Photos from the image-classification dataset "processed_dataset" in the GitHub repository mjocc/ai-to-bi. Its 2 classes are: frame not present, frame present.

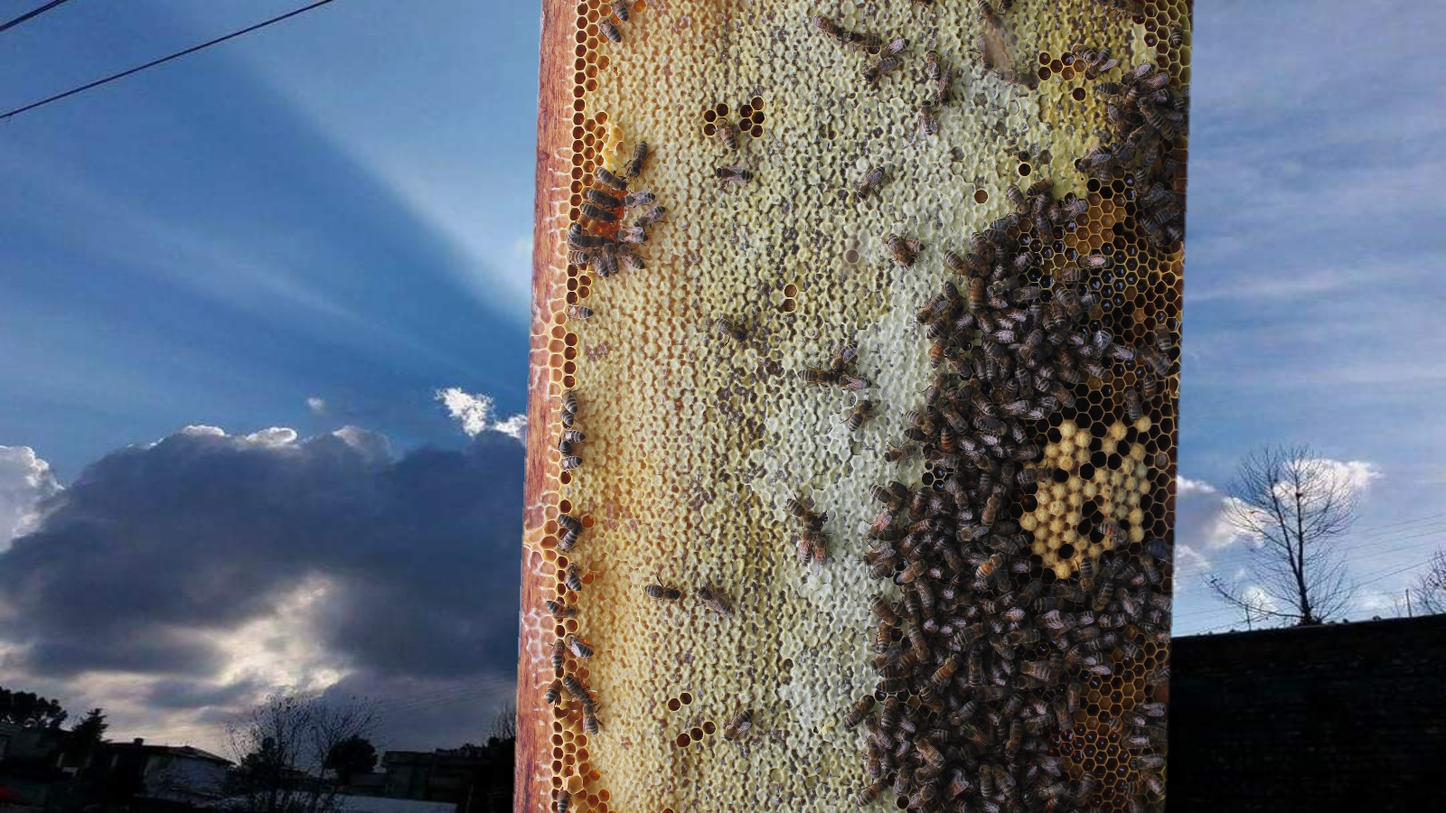
Label: frame present

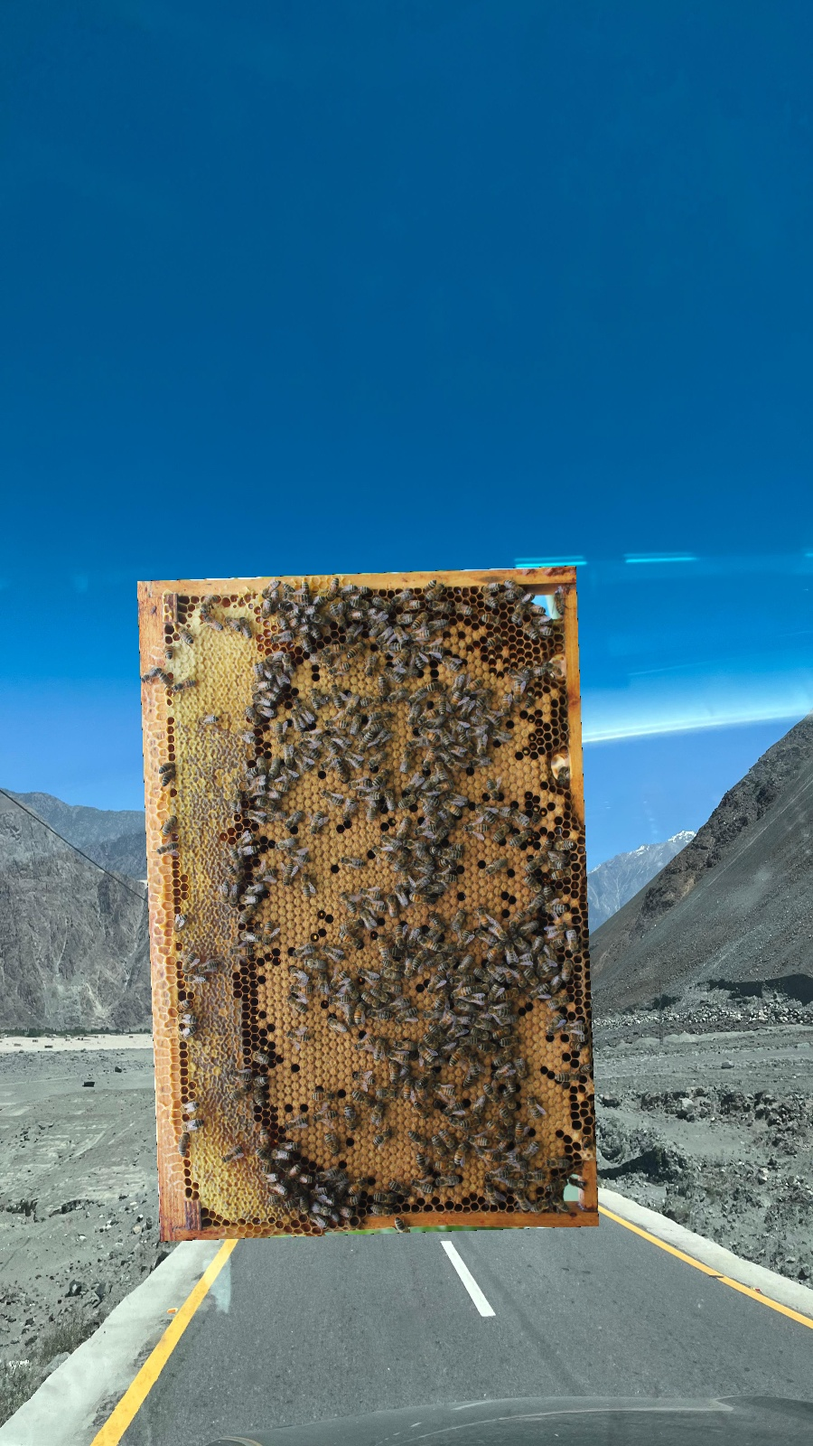
Label: frame present

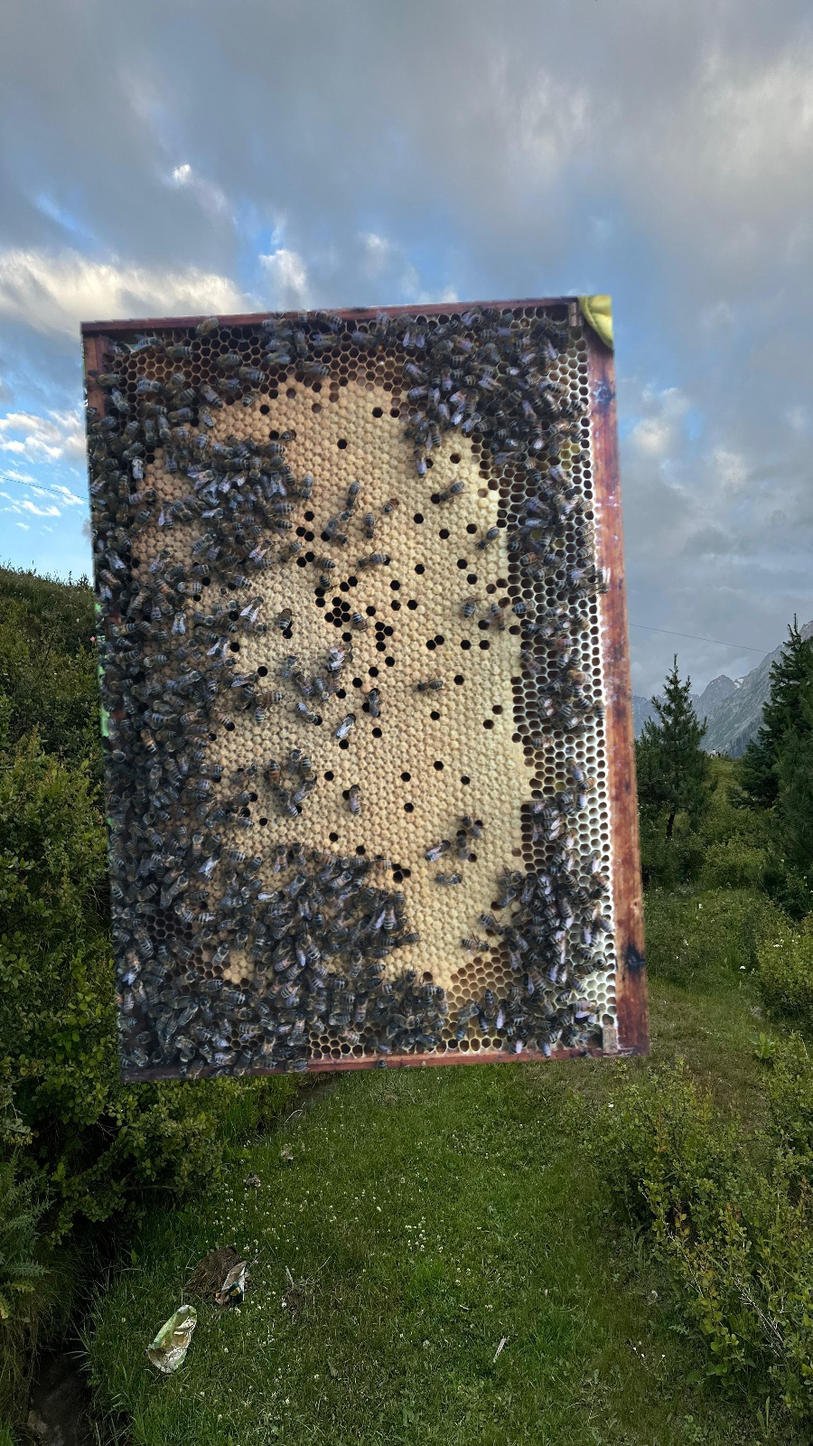
Label: frame present

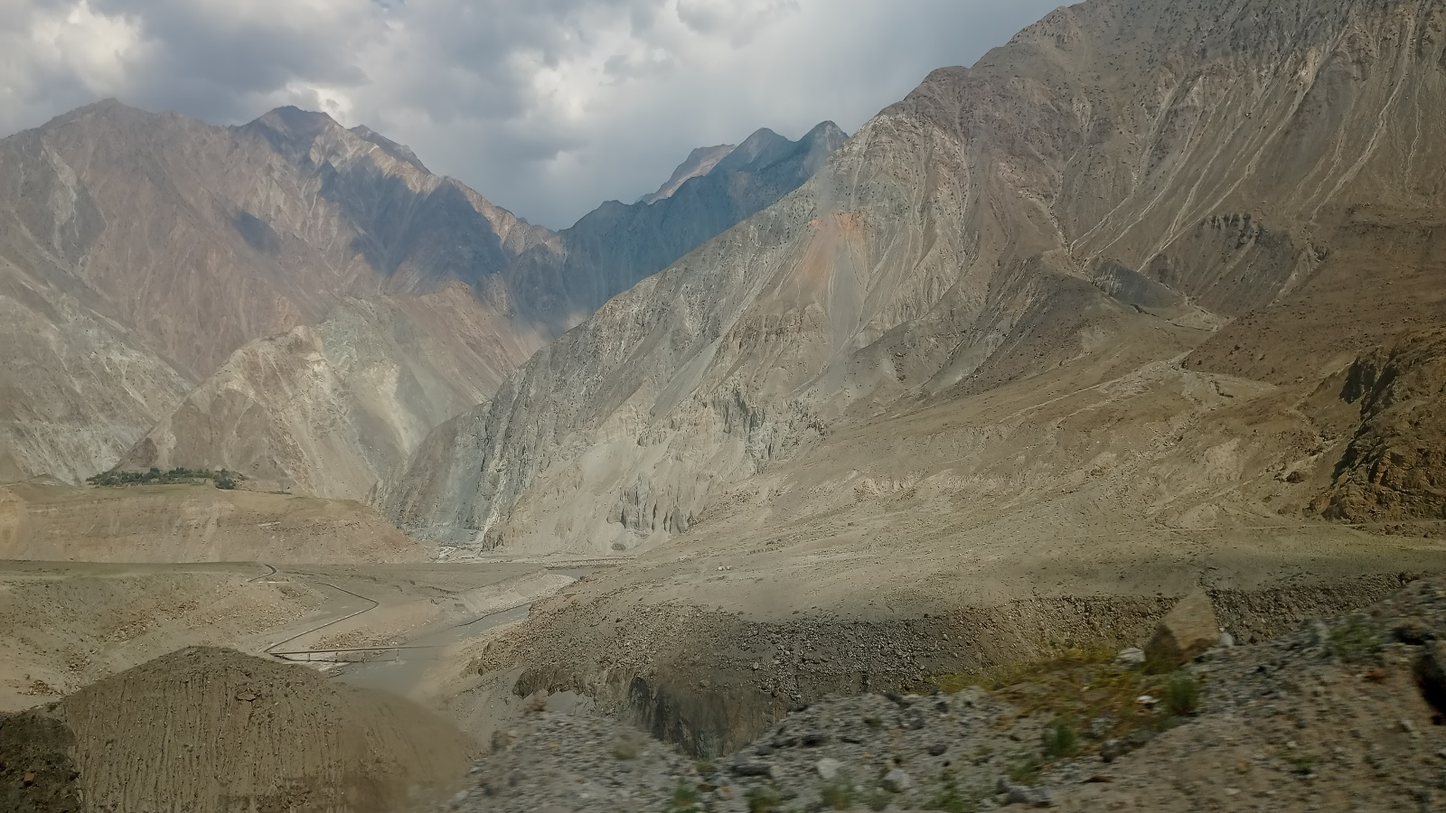
Label: frame not present

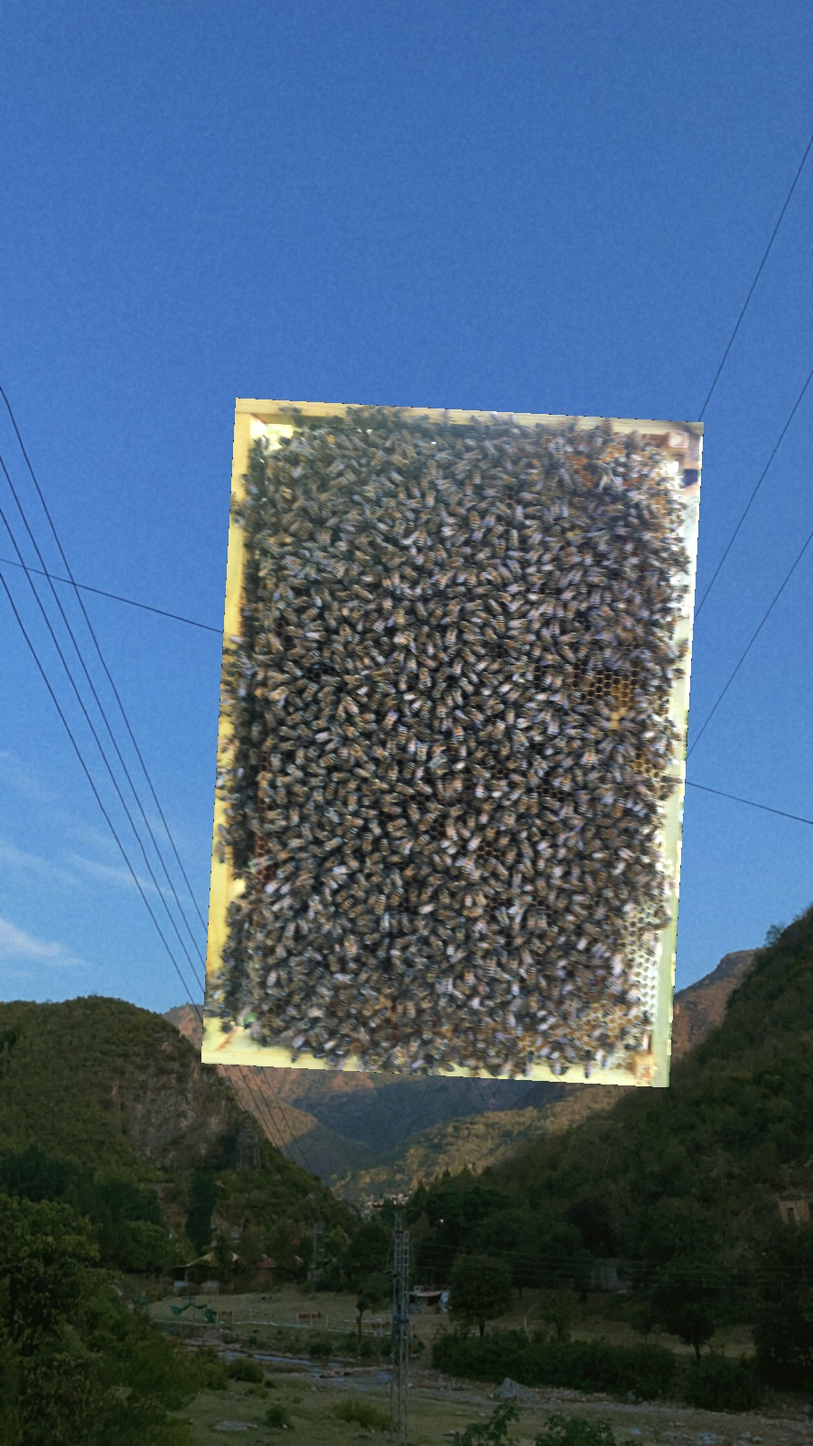
Label: frame present

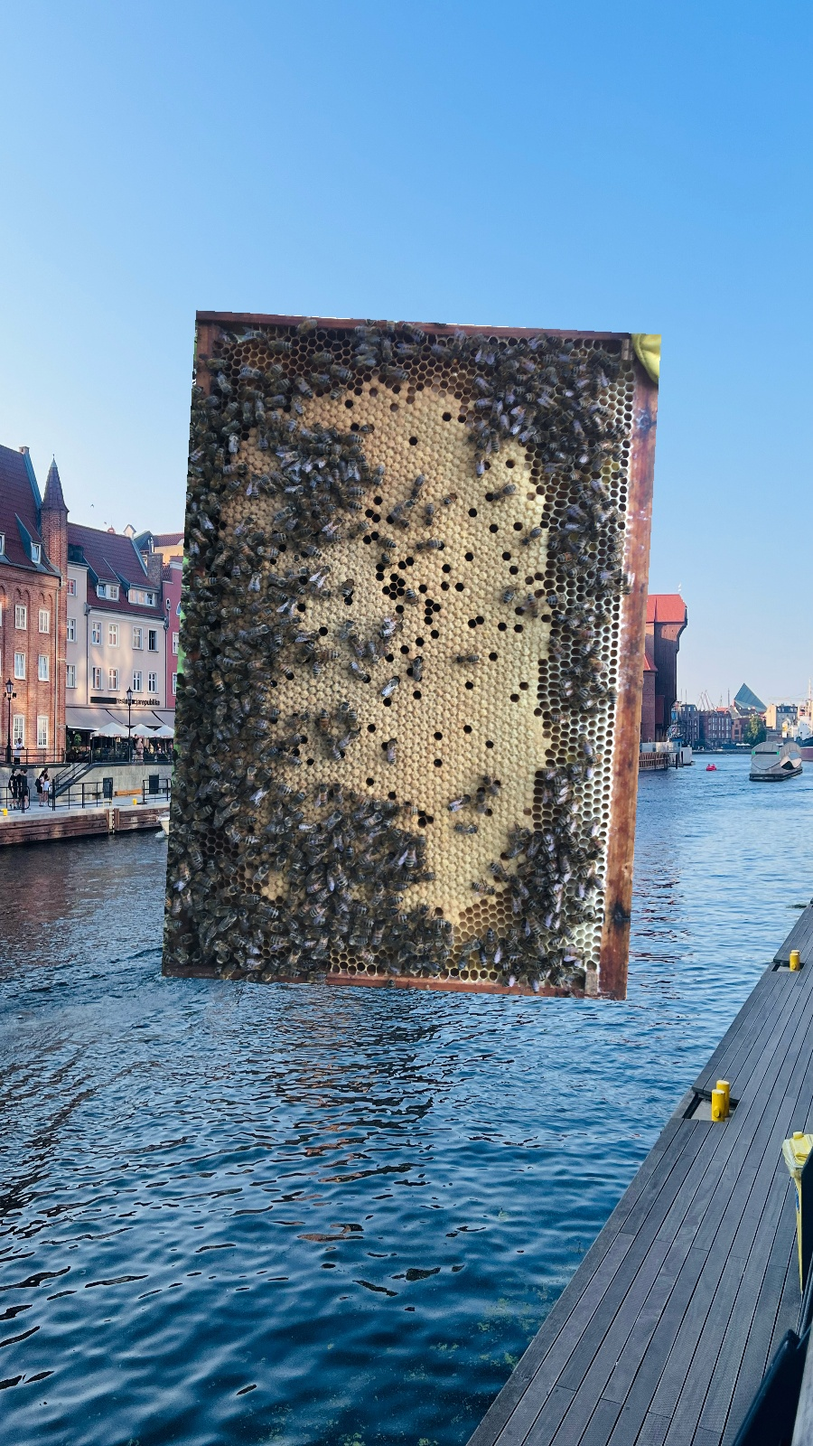
Label: frame present
